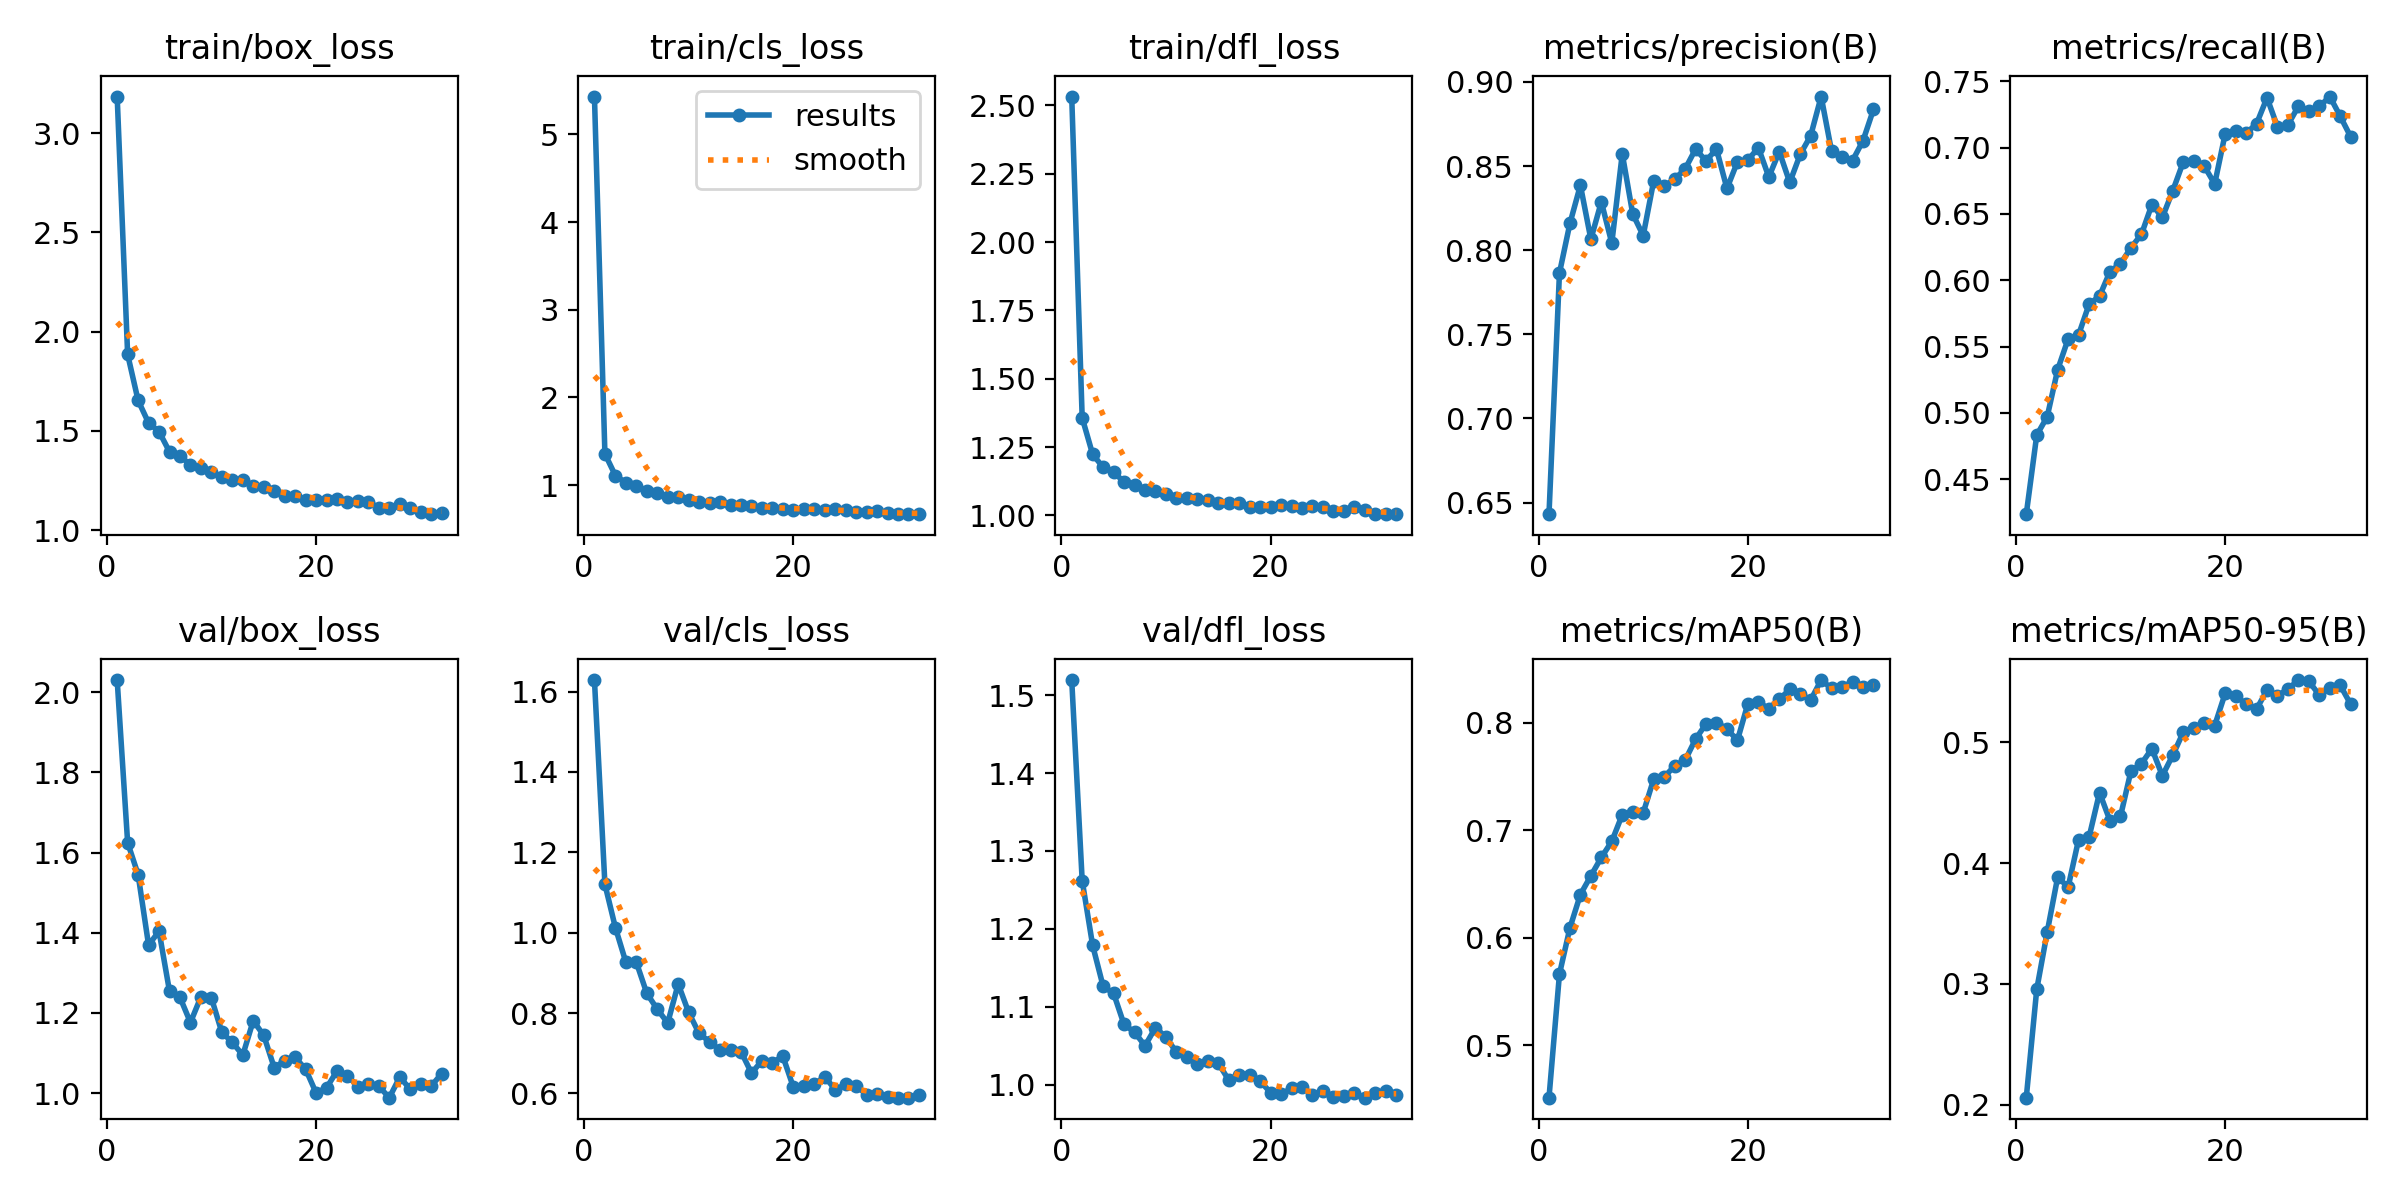

The table this chart was drawn from, first rows:
epoch, train/box_loss, train/cls_loss, train/dfl_loss, metrics/precision(B), metrics/recall(B), metrics/mAP50(B), metrics/mAP50-95(B), val/box_loss, val/cls_loss, val/dfl_loss, lr/pg0, lr/pg1, lr/pg2
1, 3.184, 5.431, 2.532, 0.6431, 0.4236, 0.4513, 0.2057, 2.03, 1.629, 1.52, 0.0006655, 0.0006655, 0.0006655
2, 1.886, 1.358, 1.357, 0.7864, 0.4832, 0.5664, 0.2954, 1.625, 1.12, 1.262, 0.001319, 0.001319, 0.001319
3, 1.654, 1.11, 1.223, 0.8159, 0.4971, 0.6093, 0.3429, 1.545, 1.013, 1.179, 0.001959, 0.001959, 0.001959
4, 1.541, 1.028, 1.176, 0.8386, 0.5326, 0.6403, 0.3884, 1.369, 0.9266, 1.126, 0.001941, 0.001941, 0.001941
5, 1.497, 0.9926, 1.159, 0.8065, 0.5558, 0.6578, 0.3802, 1.404, 0.9264, 1.117, 0.001941, 0.001941, 0.001941
6, 1.395, 0.9371, 1.122, 0.8287, 0.5589, 0.6748, 0.4196, 1.254, 0.8493, 1.077, 0.001921, 0.001921, 0.001921
7, 1.373, 0.9164, 1.112, 0.8042, 0.5819, 0.6898, 0.4215, 1.239, 0.8096, 1.067, 0.001901, 0.001901, 0.001901
8, 1.33, 0.8652, 1.092, 0.8572, 0.588, 0.7146, 0.4585, 1.176, 0.7754, 1.05, 0.001881, 0.001881, 0.001881
9, 1.315, 0.8649, 1.09, 0.8215, 0.6066, 0.7169, 0.4351, 1.24, 0.8723, 1.073, 0.001861, 0.001861, 0.001861
10, 1.293, 0.8345, 1.079, 0.8087, 0.6124, 0.7164, 0.4387, 1.238, 0.8017, 1.061, 0.001842, 0.001842, 0.001842
11, 1.266, 0.8088, 1.064, 0.841, 0.6246, 0.7476, 0.4763, 1.152, 0.7492, 1.042, 0.001822, 0.001822, 0.001822
12, 1.252, 0.8017, 1.062, 0.8379, 0.6346, 0.7497, 0.4824, 1.127, 0.7286, 1.035, 0.001802, 0.001802, 0.001802
13, 1.252, 0.8099, 1.061, 0.8422, 0.6571, 0.7599, 0.4948, 1.095, 0.7078, 1.026, 0.001782, 0.001782, 0.001782
14, 1.222, 0.7755, 1.057, 0.8482, 0.6473, 0.7652, 0.4724, 1.181, 0.7083, 1.031, 0.001762, 0.001762, 0.001762
15, 1.216, 0.7782, 1.045, 0.86, 0.6676, 0.7848, 0.4895, 1.144, 0.7042, 1.027, 0.001743, 0.001743, 0.001743
16, 1.196, 0.7642, 1.046, 0.8531, 0.6893, 0.7991, 0.5085, 1.064, 0.6508, 1.006, 0.001723, 0.001723, 0.001723
17, 1.173, 0.7419, 1.045, 0.86, 0.6898, 0.8003, 0.5123, 1.081, 0.6809, 1.012, 0.001703, 0.001703, 0.001703
18, 1.173, 0.7435, 1.03, 0.8366, 0.6862, 0.7945, 0.5159, 1.089, 0.6769, 1.013, 0.001683, 0.001683, 0.001683
19, 1.155, 0.7281, 1.029, 0.8524, 0.6727, 0.7837, 0.514, 1.06, 0.6925, 1.004, 0.001663, 0.001663, 0.001663
20, 1.15, 0.7204, 1.031, 0.8535, 0.7104, 0.8179, 0.5406, 1.001, 0.6158, 0.9897, 0.001644, 0.001644, 0.001644
21, 1.15, 0.7276, 1.036, 0.8609, 0.7125, 0.8194, 0.5386, 1.013, 0.6192, 0.9876, 0.001624, 0.001624, 0.001624
22, 1.157, 0.7306, 1.034, 0.8435, 0.7108, 0.8133, 0.5317, 1.055, 0.6228, 0.9951, 0.001604, 0.001604, 0.001604
23, 1.141, 0.7223, 1.026, 0.8586, 0.718, 0.8221, 0.5277, 1.044, 0.6418, 0.9972, 0.001584, 0.001584, 0.001584
24, 1.147, 0.7281, 1.034, 0.8402, 0.7377, 0.8311, 0.5434, 1.016, 0.6095, 0.986, 0.001564, 0.001564, 0.001564
25, 1.143, 0.7165, 1.029, 0.8569, 0.7157, 0.8272, 0.5387, 1.024, 0.6226, 0.9918, 0.001545, 0.001545, 0.001545
26, 1.113, 0.6985, 1.017, 0.868, 0.7172, 0.8213, 0.5443, 1.017, 0.6186, 0.984, 0.001525, 0.001525, 0.001525
27, 1.113, 0.6962, 1.018, 0.8913, 0.7314, 0.8399, 0.5517, 0.9887, 0.5972, 0.9853, 0.001505, 0.001505, 0.001505
28, 1.13, 0.7024, 1.03, 0.8586, 0.7278, 0.8321, 0.5506, 1.04, 0.5992, 0.9887, 0.001485, 0.001485, 0.001485
29, 1.111, 0.6833, 1.02, 0.8554, 0.7311, 0.8331, 0.5393, 1.009, 0.5899, 0.9831, 0.001465, 0.001465, 0.001465
30, 1.09, 0.6723, 1.006, 0.8532, 0.7386, 0.8384, 0.5454, 1.024, 0.5895, 0.9891, 0.001446, 0.001446, 0.001446
31, 1.081, 0.6696, 1.004, 0.865, 0.7236, 0.8334, 0.5473, 1.018, 0.5898, 0.9923, 0.001426, 0.001426, 0.001426
32, 1.085, 0.6728, 1.004, 0.8837, 0.7081, 0.8357, 0.5315, 1.049, 0.5972, 0.987, 0.001406, 0.001406, 0.001406
